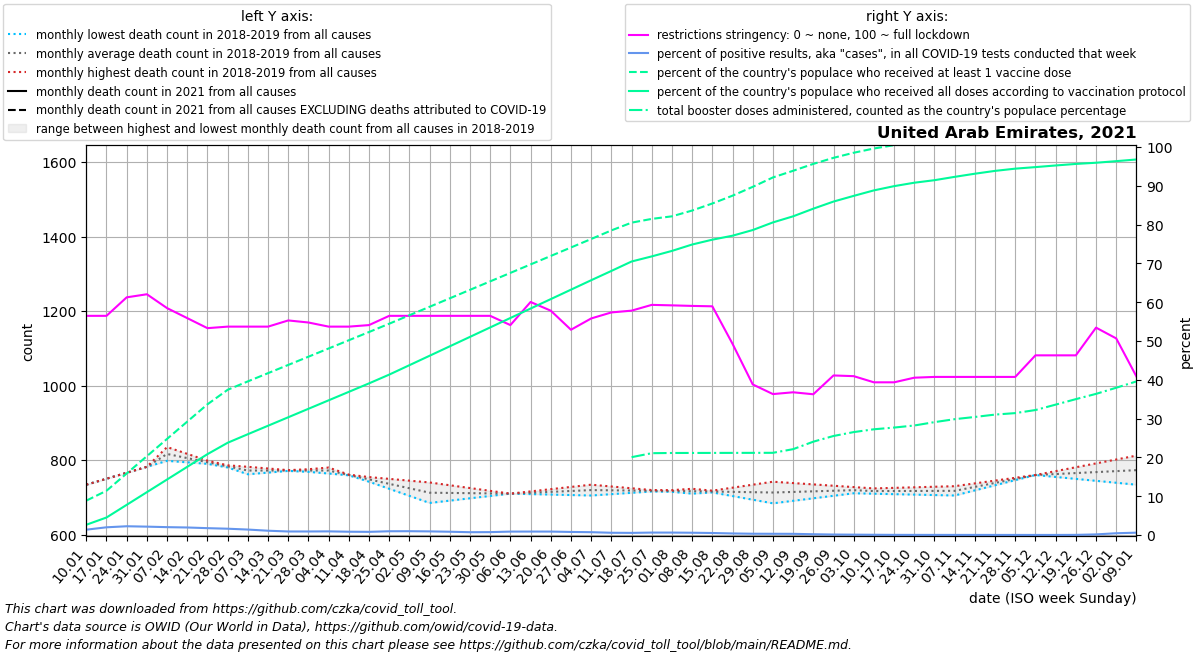

The data file committed next to this chart (first rows):
date, location, time_unit, time, deaths_2010_all_ages, deaths_2011_all_ages, deaths_2012_all_ages, deaths_2013_all_ages, deaths_2014_all_ages, deaths_2015_all_ages, deaths_2016_all_ages, deaths_2017_all_ages, deaths_2018_all_ages, deaths_2019_all_ages, deaths_2020_all_ages, deaths_2021_all_ages, deaths_2022_all_ages, new_deaths, new_cases_smoothed, new_tests_smoothed, positive_test_percent, stringency_index, people_vaccinated, people_fully_vaccinated
2021-01-10, United Arab Emirates, monthly, 1, , , , , , , , , , 734.0, 812.0, , , 118.0, 14177, 1024491, 1.379, 56.48, 836568, 250000
2021-01-17, United Arab Emirates, monthly, 2, , , , , , , , , , 750.0, 794.2, , , 139.0, 20896, 1054143, 1.992, 56.48, 1076918, 426168
2021-01-24, United Arab Emirates, monthly, 3, , , , , , , , , , 766.0, 776.5, , , 160.0, 24268, 1076764, 2.259, 61.25, 1497530, 734462
2021-01-31, United Arab Emirates, monthly, 4, , , , , , , , , , 782.0, 758.8, , , 181.0, 25576, 1183161, 2.162, 62.04, 1918142, 1042756
2021-02-07, United Arab Emirates, monthly, 5, , , , , , , , , 835.0, 798.0, 741.0, , , 228.5, 23771, 1170928, 2.03, 58.47, 2338754, 1351051
2021-02-14, United Arab Emirates, monthly, 6, , , , , , , , , 816.8, 794.0, 722.2, , , 276.0, 22649, 1165988, 1.944, 55.89, 2759366, 1659345
2021-02-21, United Arab Emirates, monthly, 7, , , , , , , , , 798.5, 790.0, 703.5, , , 323.5, 22292, 1259693, 1.77, 53.3, 3179978, 1967639
2021-02-28, United Arab Emirates, monthly, 8, , , , , , , , , 780.2, 786.0, 684.8, , , 371.0, 20363, 1250778, 1.628, 53.7, 3533111, 2244644
2021-03-07, United Arab Emirates, monthly, 9, , , , , , , , , 762.0, 782.0, 666.0, , , 352.0, 20458, 1459044, 1.41, 53.7, 3737789, 2452814
2021-03-14, United Arab Emirates, monthly, 10, , , , , , , , , 766.5, 777.5, 663.0, , , 333.0, 17591, 1585805, 1.109, 53.7, 3937969, 2658898
2021-03-21, United Arab Emirates, monthly, 11, , , , , , , , , 771.0, 773.0, 660.0, , , 314.0, 14438, 1579868, 0.914, 55.29, 4138148, 2864982
2021-03-28, United Arab Emirates, monthly, 12, , , , , , , , , 775.5, 768.5, 657.0, , , 295.0, 14262, 1560544, 0.914, 54.76, 4338328, 3071066
2021-04-04, United Arab Emirates, monthly, 13, , , , , , , , , 780.0, 764.0, 654.0, , , 276.0, 14978, 1589248, 0.943, 53.7, 4538508, 3277150
2021-04-11, United Arab Emirates, monthly, 14, , , , , , , , , 761.0, 759.2, 651.0, , , 229.5, 14342, 1685539, 0.851, 53.7, 4738688, 3483234
2021-04-18, United Arab Emirates, monthly, 15, , , , , , , , , 742.0, 754.4, 754.2, , , 183.0, 13401, 1640273, 0.818, 54.1, 4938867, 3689318
2021-04-25, United Arab Emirates, monthly, 16, , , , , , , , , 723.0, 749.6, 857.5, , , 136.5, 13436, 1385116, 0.972, 56.48, 5140845, 3902619
2021-05-02, United Arab Emirates, monthly, 17, , , , , , , , , 704.0, 744.8, 960.8, , , 90.0, 13377, 1356690, 0.986, 56.48, 5346779, 4131795
2021-05-09, United Arab Emirates, monthly, 18, , , , , , , , , 685.0, 740.0, 1064, , , 90.6, 12648, 1349400, 0.937, 56.48, 5552832, 4361453
2021-05-16, United Arab Emirates, monthly, 19, , , , , , , , , 691.2, 732.5, 1198, , , 91.2, 11146, 1313942, 0.848, 56.48, 5758885, 4591111
2021-05-23, United Arab Emirates, monthly, 20, , , , , , , , , 697.5, 725.0, 1331, , , 91.8, 9558, 1322443, 0.727, 56.48, 5964939, 4820769
2021-05-30, United Arab Emirates, monthly, 21, , , , , , , , , 703.8, 717.5, 1464, , , 92.4, 11695, 1564035, 0.749, 56.48, 6170992, 5050427
2021-06-06, United Arab Emirates, monthly, 22, , , , , , , , , 710.0, 710.0, 1598, , , 93.0, 13695, 1551304, 0.883, 54.1, 6377045, 5280085
2021-06-13, United Arab Emirates, monthly, 23, , , , , , , , , 708.8, 716.0, 1491, , , 102.5, 14315, 1606031, 0.892, 60.05, 6583098, 5509742
2021-06-20, United Arab Emirates, monthly, 24, , , , , , , , , 707.5, 722.0, 1383, , , 112.0, 14731, 1658761, 0.889, 57.81, 6789152, 5739400
2021-06-27, United Arab Emirates, monthly, 25, , , , , , , , , 706.2, 728.0, 1276, , , 121.5, 14393, 1815733, 0.793, 52.9, 6995205, 5969058
2021-07-04, United Arab Emirates, monthly, 26, , , , , , , , , 705.0, 734.0, 1168, , , 131.0, 14047, 1920644, 0.732, 55.81, 7201258, 6198716
2021-07-11, United Arab Emirates, monthly, 27, , , , , , , , , 708.6, 729.2, 1061, , , 132.8, 11185, 1918303, 0.583, 57.36, 7410746, 6424530
2021-07-18, United Arab Emirates, monthly, 28, , , , , , , , , 712.2, 724.4, 991.2, , , 134.5, 10715, 1939974, 0.552, 57.82, 7599260, 6654032
2021-07-25, United Arab Emirates, monthly, 29, , , , , , , , , 715.8, 719.6, 921.5, , , 136.2, 10707, 1714534, 0.631, 59.3, 7690530, 6778490
2021-08-01, United Arab Emirates, monthly, 30, , , , , , , , , 719.4, 714.8, 851.8, , , 138.0, 10721, 1729421, 0.629, 59.18, 7753304, 6911920
2021-08-08, United Arab Emirates, monthly, 31, , , , , , , , , 723.0, 710.0, 782.0, , , 128.8, 10694, 1824149, 0.589, 59.04, 7893894, 7067345
2021-08-15, United Arab Emirates, monthly, 32, , , , , , , , , 713.2, 718.0, 776.2, , , 119.6, 9621, 1860018, 0.522, 58.93, 8065562, 7185323
2021-08-22, United Arab Emirates, monthly, 33, , , , , , , , , 703.5, 726.0, 770.4, , , 110.4, 8048, 1982768, 0.406, 49.27, 8255671, 7281700
2021-08-29, United Arab Emirates, monthly, 34, , , , , , , , , 693.8, 734.0, 764.6, , , 101.2, 7256, 2174440, 0.334, 38.81, 8470293, 7419572
2021-09-05, United Arab Emirates, monthly, 35, , , , , , , , , 684.0, 742.0, 758.8, , , 92.0, 6920, 2164961, 0.32, 36.32, 8699292, 7604992
2021-09-12, United Arab Emirates, monthly, 36, , , , , , , , , 690.8, 738.4, 753.0, , , 83.0, 6379, 2073189, 0.308, 36.78, 8861088, 7753364
2021-09-19, United Arab Emirates, monthly, 37, , , , , , , , , 697.5, 734.8, 745.2, , , 74.0, 4510, 2231466, 0.203, 36.27, 9028615, 7939247
2021-09-26, United Arab Emirates, monthly, 38, , , , , , , , , 704.2, 731.2, 737.5, , , 65.0, 2741, 2195754, 0.125, 41.12, 9176184, 8112258
2021-10-03, United Arab Emirates, monthly, 39, , , , , , , , , 711.0, 727.6, 729.8, , , 56.0, 2021, 2146236, 0.094, 40.94, 9299821, 8250730
2021-10-10, United Arab Emirates, monthly, 40, , , , , , , , , 709.8, 724.0, 722.0, , , 51.75, 1378, 2105591, 0.065, 39.35, 9402916, 8384208
2021-10-17, United Arab Emirates, monthly, 41, , , , , , , , , 708.6, 725.5, 721.5, , , 47.5, 897.0, 2173991, 0.041, 39.35, 9484860, 8487346
2021-10-24, United Arab Emirates, monthly, 42, , , , , , , , , 707.4, 727.0, 721.0, , , 43.25, 749, 2151457, 0.035, 40.54, 9559790, 8570749
2021-10-31, United Arab Emirates, monthly, 43, , , , , , , , , 706.2, 728.5, 720.5, , , 39.0, 644.7, 2031225, 0.032, 40.74, 9631850, 8632196
2021-11-07, United Arab Emirates, monthly, 44, , , , , , , , , 705.0, 730.0, 720.0, , , 33.4, 561.6, 1930731, 0.029, 40.74, 9709511, 8713410
2021-11-14, United Arab Emirates, monthly, 45, , , , , , , , , 718.8, 737.5, 739.4, , , 27.8, 515.0, 1790755, 0.029, 40.74, 9776032, 8789810
2021-11-21, United Arab Emirates, monthly, 46, , , , , , , , , 732.5, 745.0, 758.8, , , 22.2, 494.7, 2054954, 0.024, 40.74, 9829628, 8858675
2021-11-28, United Arab Emirates, monthly, 47, , , , , , , , , 746.2, 752.5, 778.2, , , 16.6, 494.7, 2068302, 0.024, 40.74, 9876005, 8912766
2021-12-05, United Arab Emirates, monthly, 48, , , , , , , , , 760.0, 760.0, 797.6, , , 11.0, 420.1, 1870318, 0.022, 46.3, 9881942, 8950632
2021-12-12, United Arab Emirates, monthly, 49, , , , , , , , , 754.8, 770.4, 817.0, , , 12.5, 444.3, 1980696, 0.022, 46.3, 9882428, 8990368
2021-12-19, United Arab Emirates, monthly, 50, , , , , , , , , 749.6, 780.8, 808.2, , , 14.0, 808.7, 2091623, 0.039, 46.3, 9882914, 9027841
2021-12-26, United Arab Emirates, monthly, 51, , , , , , , , , 744.4, 791.2, 799.5, , , 15.5, 3786, 2317080, 0.16, 53.44, 9883400, 9056470
2022-01-02, United Arab Emirates, monthly, 52, , , , , , , , , 739.2, 801.6, 790.8, , , 17.0, 12563, 2701288, 0.462, 50.66, 9883885, 9095266
2022-01-09, United Arab Emirates, monthly, 1, , , , , , , , , 734.0, 812.0, 782.0, , , 29.4, 17832, 2942282, 0.607, 40.86, 9884371, 9135874
